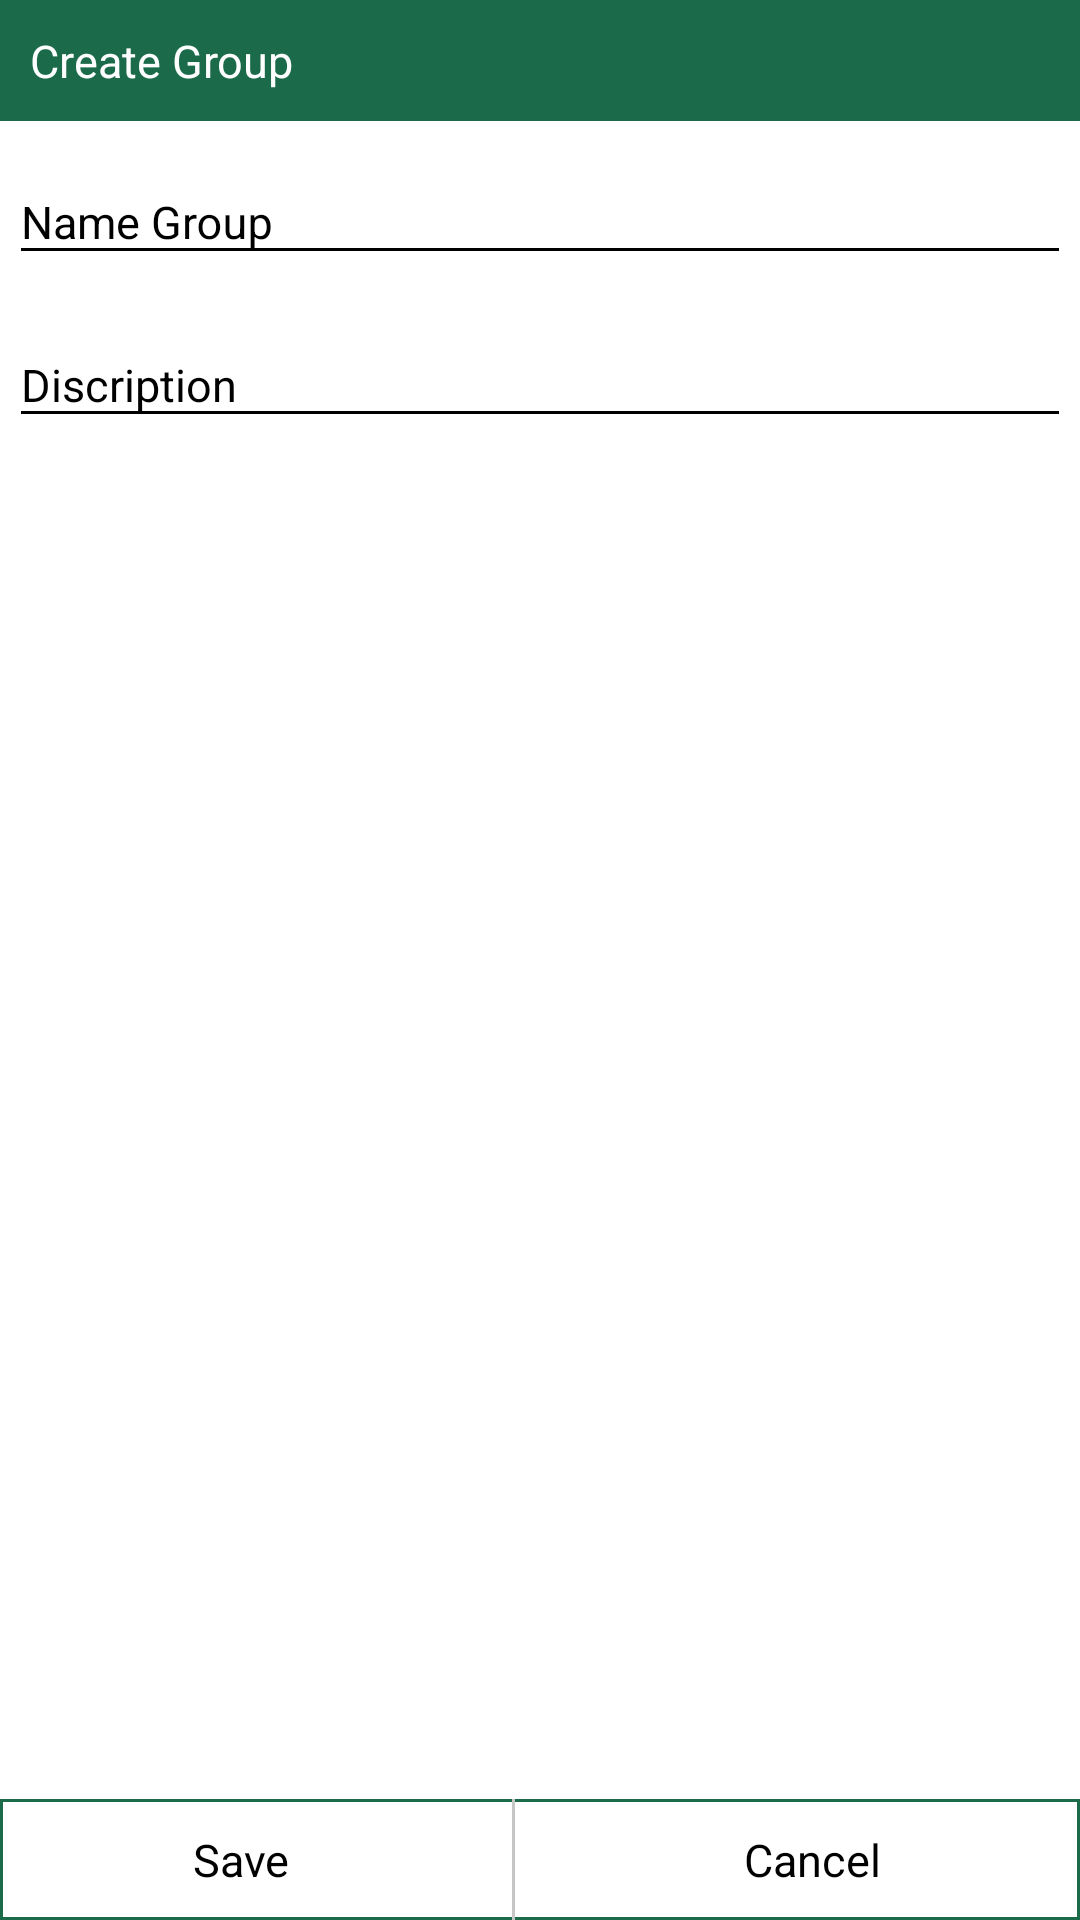

Here is an Android app screen rendered from its layout file. Give the layout XML and the strings, colors and styles it references.
<!-- AndroidManifest.xml: application theme AppTheme -->
<!-- res/layout/edit_group.xml -->
<?xml version="1.0" encoding="utf-8"?>
<RelativeLayout xmlns:android="http://schemas.android.com/apk/res/android"
    android:layout_width="match_parent"
    android:layout_height="match_parent"
    android:background="@color/white">

    <LinearLayout
        android:id="@+id/llcreteGroup"
        android:layout_width="match_parent"
        android:layout_height="wrap_content"
        android:orientation="vertical"
        android:layout_alignParentTop="true"
        android:layout_alignParentLeft="true"
        android:layout_alignParentStart="true">

        <TextView
            android:id="@+id/textView2"
            android:layout_width="match_parent"
            android:layout_height="wrap_content"
            android:background="@color/shadow_back"
            android:padding="10dp"
            android:text="Create Group"
            android:textColor="@color/white"
            android:textSize="@dimen/textsize" />

        <android.support.design.widget.TextInputLayout
            android:layout_width="match_parent"
            android:layout_height="wrap_content"
            android:layout_margin="3dp"
            android:textColorHint="@color/black">

            <EditText
                android:id="@+id/tvnameGroup"
                android:layout_width="match_parent"
                android:layout_height="wrap_content"
                android:hint="Name Group"
                android:inputType="text" />
        </android.support.design.widget.TextInputLayout>

        <android.support.design.widget.TextInputLayout
            android:layout_width="match_parent"
            android:layout_height="wrap_content"
            android:layout_margin="3dp"
            android:textColorHint="@color/black">

            <EditText
                android:id="@+id/tvDiscription"
                android:layout_width="match_parent"
                android:layout_height="wrap_content"
                android:hint="Discription"
                android:inputType="text" />
        </android.support.design.widget.TextInputLayout>

        <android.support.v7.widget.RecyclerView
            android:id="@+id/list_student"
            android:layout_width="match_parent"
            android:layout_height="match_parent"
            android:layout_margin="7dp"
            android:padding="5dp">

        </android.support.v7.widget.RecyclerView>
    </LinearLayout>

    <LinearLayout
        android:layout_width="match_parent"
        android:layout_height="wrap_content"
        android:layout_alignParentBottom="true"
        android:background="@drawable/edit_text"
        android:gravity="center">

        <TextView
            android:id="@+id/buAdd"
            android:layout_width="0dp"
            android:layout_height="wrap_content"
            android:layout_margin="10dp"
            android:layout_weight="1"
            android:gravity="center"
            android:text="Save"
            android:textColor="@color/black"
            android:textSize="@dimen/textsize" />

        <LinearLayout
            android:layout_width="1dp"
            android:layout_height="match_parent"
            android:layout_marginLeft="10dp"
            android:layout_marginRight="10dp"
            android:background="#C6C6C6"
            android:orientation="vertical" />

        <TextView
            android:id="@+id/buCancel"
            android:layout_width="wrap_content"
            android:layout_height="wrap_content"
            android:layout_margin="10dp"
            android:layout_weight="0.8"
            android:gravity="center"
            android:text="Cancel"
            android:textColor="@color/black"
            android:textSize="@dimen/textsize" />
    </LinearLayout>
</RelativeLayout>
<!-- resources referenced by this layout -->
<resources>
  <color name="black">#000000</color>
  <color name="shadow_back">#1b6b4b</color>
  <color name="white">#FFFFFF</color>
  <dimen name="textsize">15dp</dimen>
  <!-- drawable edit_text (drawable) -->
  <?xml version="1.0" encoding="utf-8"?>
  <shape xmlns:android="http://schemas.android.com/apk/res/android">
      <stroke
          android:width="1dp"
          android:color="@color/shadow_back" />
      <solid
          android:color="#FFFFFF" />
  
  </shape>
  <style name="AppTheme" parent="Theme.AppCompat.Light.NoActionBar">
          
          <item name="colorPrimary">@color/colorPrimary</item>
          <item name="colorPrimaryDark">@color/colorPrimaryDark</item>
          <item name="colorAccent">@color/colorAccent</item>
          <item name="android:actionModeBackground">@color/colorPrimary</item>
          <item name="actionModeBackground">@color/colorPrimary</item>
          <item name="android:textColorSecondary">@color/black</item>
          <item name="android:textSize">@dimen/textsize</item> 
          <item name="android:minWidth">20dip</item>
  
  
      </style>
  <color name="colorPrimary">#023d37</color>
  <color name="colorPrimaryDark">#023d37</color>
  <color name="colorAccent">#023d37</color>
</resources>
